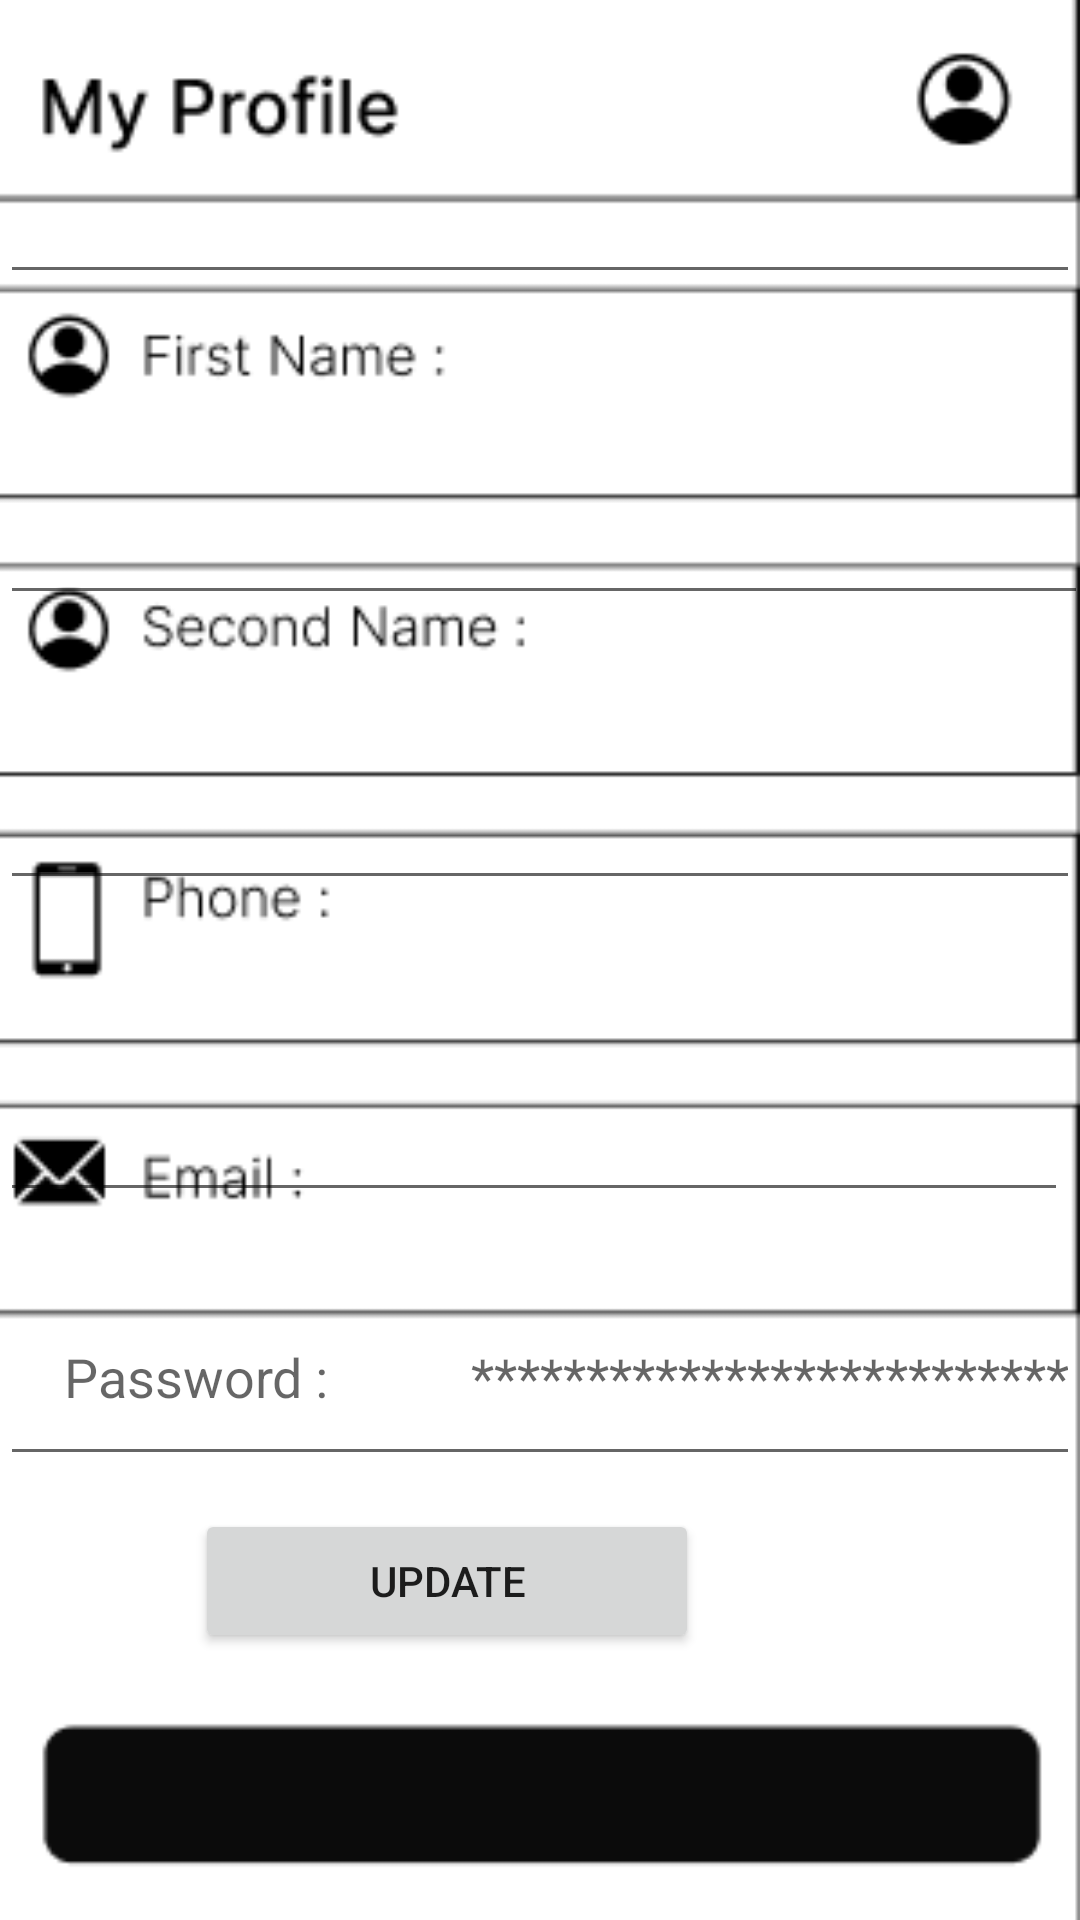

Android layout source for this screen:
<!-- AndroidManifest.xml: application theme Theme.Projetversion1 -->
<!-- res/layout/activity_my_profile.xml -->
<?xml version="1.0" encoding="utf-8"?>
<RelativeLayout xmlns:android="http://schemas.android.com/apk/res/android"
    xmlns:app="http://schemas.android.com/apk/res-auto"
    xmlns:tools="http://schemas.android.com/tools"
    android:layout_width="match_parent"
    android:layout_height="match_parent"
    android:background="@drawable/profile"
    tools:context=".MyProfile">

    <EditText
        android:id="@+id/f1"
        android:layout_width="match_parent"
        android:layout_height="82dp"
        android:layout_alignParentEnd="true"
        android:layout_alignParentBottom="true"
        android:layout_marginEnd="0dp"
        android:layout_marginBottom="542dp"
        android:ems="10"
        android:inputType="textPersonName" />

    <EditText
        android:id="@+id/em1"
        android:layout_width="407dp"
        android:layout_height="73dp"
        android:layout_alignParentEnd="true"
        android:layout_alignParentBottom="true"
        android:layout_marginEnd="4dp"
        android:layout_marginBottom="236dp"
        android:ems="10"
        android:inputType="textPersonName" />

    <EditText
        android:id="@+id/ph1"
        android:layout_width="match_parent"
        android:layout_height="72dp"
        android:layout_alignParentEnd="true"
        android:layout_alignParentBottom="true"
        android:layout_marginEnd="0dp"
        android:layout_marginBottom="340dp"
        android:ems="10"
        android:inputType="textPersonName" />

    <EditText
        android:id="@+id/s1"
        android:layout_width="414dp"
        android:layout_height="82dp"
        android:layout_alignParentEnd="true"
        android:layout_alignParentBottom="true"
        android:layout_marginEnd="-3dp"
        android:layout_marginBottom="435dp"
        android:ems="10"
        android:inputType="textPersonName" />

    <Button
        android:layout_width="50dp"
        android:layout_height="50dp"
        android:layout_marginLeft="30dp"
        android:layout_marginTop="655dp"
        android:background="@android:color/transparent"
        android:drawableTop="@drawable/homee" />

    <TextView
        android:layout_width="50dp"
        android:layout_height="50dp"
        android:layout_marginLeft="39dp"
        android:layout_marginTop="690dp"
        android:text="Home"
        android:textColor="@color/white"
        android:textSize="12dp"
        android:textStyle="normal"/>

    <Button
        android:layout_width="50dp"
        android:layout_height="50dp"
        android:layout_marginLeft="100dp"
        android:layout_marginTop="655dp"
        android:background="@android:color/transparent"
        android:drawableTop="@drawable/searchhh" />

    <TextView
        android:layout_width="50dp"
        android:layout_height="50dp"
        android:layout_marginLeft="108dp"
        android:layout_marginTop="690dp"
        android:text="Search"
        android:textColor="@color/white"
        android:textSize="12dp"
        android:textStyle="normal"/>

    <Button
        android:layout_width="50dp"
        android:layout_height="50dp"
        android:layout_marginLeft="180dp"
        android:layout_marginTop="655dp"
        android:background="@android:color/transparent"
        android:drawableTop="@drawable/hamburger" />

    <TextView
        android:layout_width="50dp"
        android:layout_height="50dp"
        android:layout_marginLeft="190dp"
        android:layout_marginTop="690dp"
        android:text="Menu"
        android:textColor="@color/white"
        android:textSize="12dp"
        android:textStyle="normal"/>

    <Button
        android:layout_width="50dp"
        android:layout_height="50dp"
        android:layout_marginLeft="260dp"
        android:layout_marginTop="655dp"
        android:background="@android:color/transparent"
        android:drawableTop="@drawable/heart" />

    <TextView
        android:layout_width="50dp"
        android:layout_height="50dp"
        android:layout_marginLeft="260dp"
        android:layout_marginTop="690dp"
        android:text="Favorites"
        android:textColor="@color/white"
        android:textSize="12dp"
        android:textStyle="normal"/>


    <Button
        android:layout_width="50dp"
        android:layout_height="50dp"
        android:layout_marginLeft="330dp"
        android:layout_marginTop="655dp"
        android:background="@android:color/transparent"
        android:drawableTop="@drawable/cart" />

    <TextView
        android:layout_width="50dp"
        android:layout_height="50dp"
        android:layout_marginLeft="338dp"
        android:layout_marginTop="690dp"
        android:text="Basket"
        android:textColor="@color/white"
        android:textSize="12dp"
        android:textStyle="normal"/>

    <Button
        android:id="@+id/Update"
        android:layout_width="168dp"
        android:layout_height="wrap_content"
        android:layout_alignParentEnd="true"
        android:layout_alignParentBottom="true"
        android:layout_marginEnd="127dp"
        android:layout_marginBottom="89dp"
        android:text="Update" />

    <Button
        android:layout_width="110dp"
        android:layout_height="65dp"
        android:layout_alignParentEnd="true"
        android:layout_alignParentBottom="true"
        android:layout_marginEnd="6dp"
        android:layout_marginBottom="659dp"
        android:text="Profile" />

    <EditText
        android:id="@+id/pwd3"
        android:layout_width="409dp"
        android:layout_height="69dp"
        android:layout_alignParentEnd="true"
        android:layout_alignParentBottom="true"
        android:layout_marginEnd="0dp"
        android:layout_marginBottom="148dp"
        android:ems="10"
        android:hint="    Password :           **************************************************************************"
        android:inputType="textPassword" />


</RelativeLayout>
<!-- resources referenced by this layout -->
<resources>
  <!-- drawable cart: png bitmap (drawable, 1003 bytes) -->
  <!-- drawable hamburger: png bitmap (drawable, 376 bytes) -->
  <!-- drawable heart: png bitmap (drawable, 694 bytes) -->
  <!-- drawable homee: png bitmap (drawable, 661 bytes) -->
  <!-- drawable profile: png bitmap (drawable, 11749 bytes) -->
  <!-- drawable searchhh: png bitmap (drawable, 742 bytes) -->
  <style name="Theme.Projetversion1" parent="Theme.MaterialComponents.DayNight.NoActionBar">
          
          <item name="colorPrimary">@color/purple_500</item>
          <item name="colorPrimaryVariant">@color/purple_700</item>
          <item name="colorOnPrimary">@color/white</item>
          
          <item name="colorSecondary">@color/teal_200</item>
          <item name="colorSecondaryVariant">@color/teal_700</item>
          <item name="colorOnSecondary">@color/black</item>
          
          <item name="android:statusBarColor" tools:targetApi="l">?attr/colorPrimaryVariant</item>
          
      </style>
  <!-- not gathered from this repository: default colours our renderer supplied (Android Studio template values) -->
  <color name="purple_500">#FF6200EE</color>
  <color name="purple_700">#FF3700B3</color>
  <color name="teal_200">#FF03DAC5</color>
  <color name="teal_700">#FF018786</color>
  <color name="black">#FF000000</color>
  <color name="white">#FFFFFFFF</color>
</resources>
